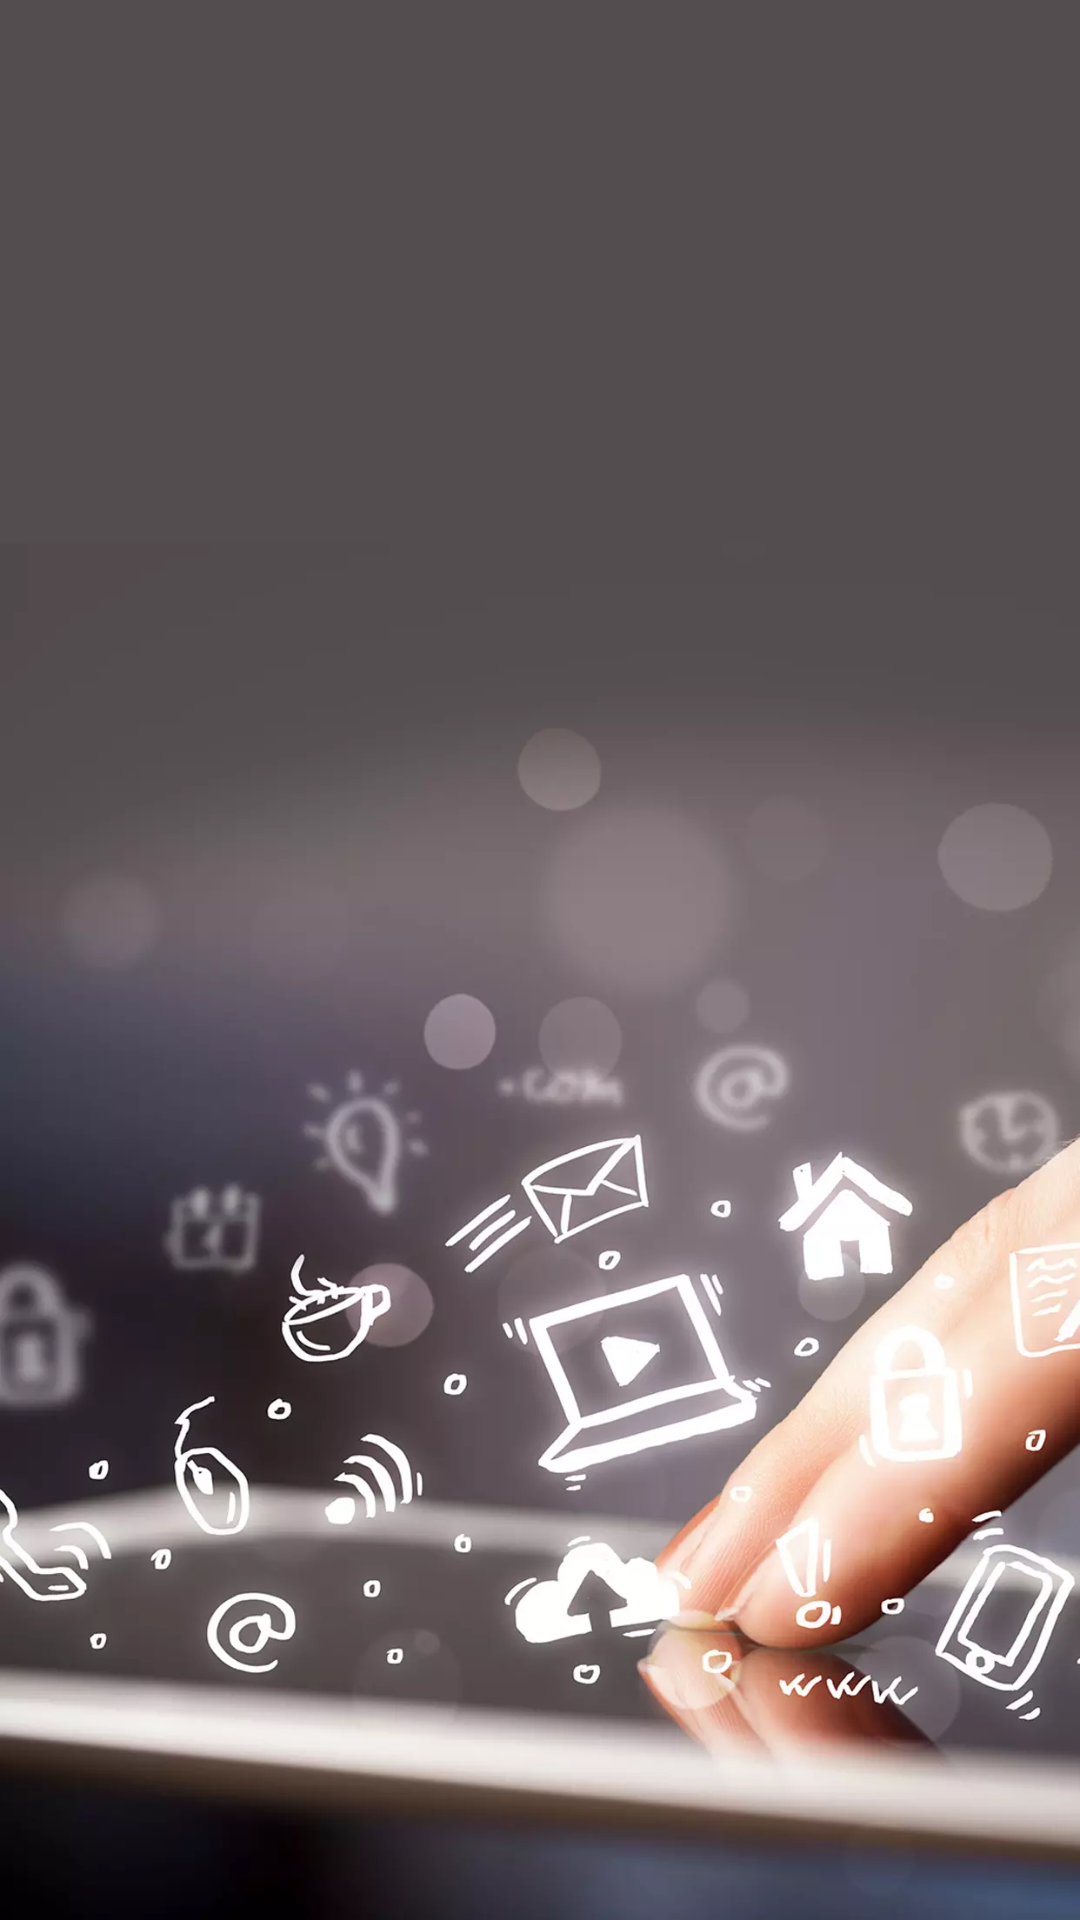

Android layout source for this screen:
<!-- AndroidManifest.xml: application theme AppTheme -->
<!-- res/layout/activity_welcome.xml -->
<?xml version="1.0" encoding="utf-8"?>
<LinearLayout xmlns:android="http://schemas.android.com/apk/res/android"
    android:orientation="vertical"
    android:layout_width="match_parent"
    android:layout_height="match_parent"
    android:background="@mipmap/welcom2">

</LinearLayout>
<!-- resources referenced by this layout -->
<resources>
  <!-- mipmap welcom2: webp bitmap (mipmap-xhdpi, 44938 bytes) -->
  <style name="AppTheme" parent="Theme.AppCompat.Light.DarkActionBar">
          
          <item name="colorPrimary">@color/colorPrimary</item>
          <item name="colorPrimaryDark">@color/colorPrimaryDark</item>
          <item name="colorAccent">@color/colorAccent</item>
      </style>
  <color name="colorPrimary">#008577</color>
  <color name="colorPrimaryDark">#00574B</color>
  <color name="colorAccent">#D81B60</color>
</resources>
